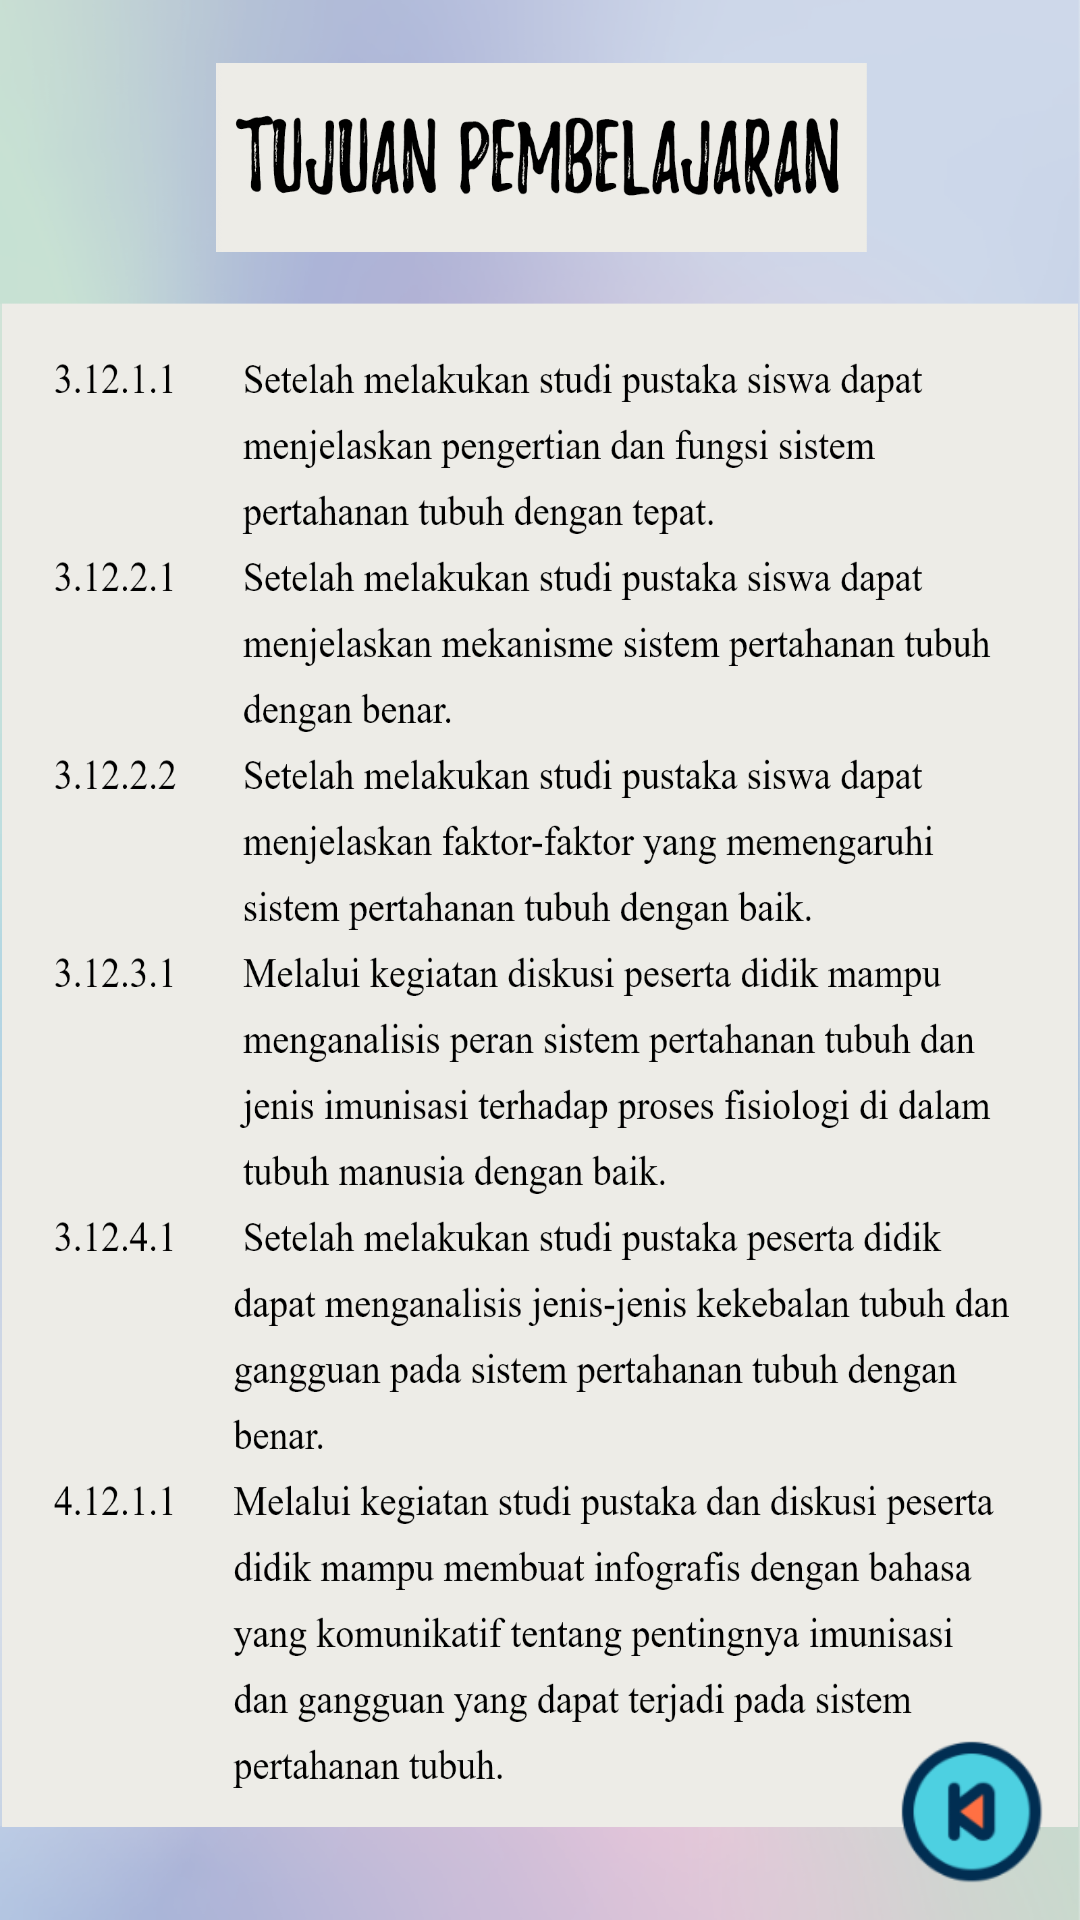

The Android layout XML behind this screen, and the referenced resources:
<!-- AndroidManifest.xml: application theme Theme.AppCompat.DayNight.NoActionBar -->
<!-- res/layout/activity_hal_2_tujuan.xml -->
<?xml version="1.0" encoding="utf-8"?>
<RelativeLayout xmlns:android="http://schemas.android.com/apk/res/android"

    android:layout_width="match_parent"
    android:layout_height="match_parent"

    android:theme="@style/Theme.AppCompat.NoActionBar"
    android:background="@drawable/back_tujuan">

    <LinearLayout
        android:id="@+id/ln1"
        android:layout_width="wrap_content"
        android:layout_height="wrap_content"
        android:layout_alignParentRight="true"
        android:layout_alignParentBottom="true"
        android:orientation="horizontal"
        android:padding="5dp"
        android:scaleX="1"
        android:scaleY="1">


        <ImageView
            android:id="@+id/btnbck"
            android:layout_width="62dp"
            android:layout_height="62dp"
            android:background="@drawable/button_back"></ImageView>

    </LinearLayout>

</RelativeLayout>
<!-- resources referenced by this layout -->
<resources>
  <!-- drawable back_tujuan: png bitmap (drawable-hdpi, 133843 bytes) -->
  <!-- drawable button_back: png bitmap (drawable-hdpi, 6260 bytes) -->
</resources>
